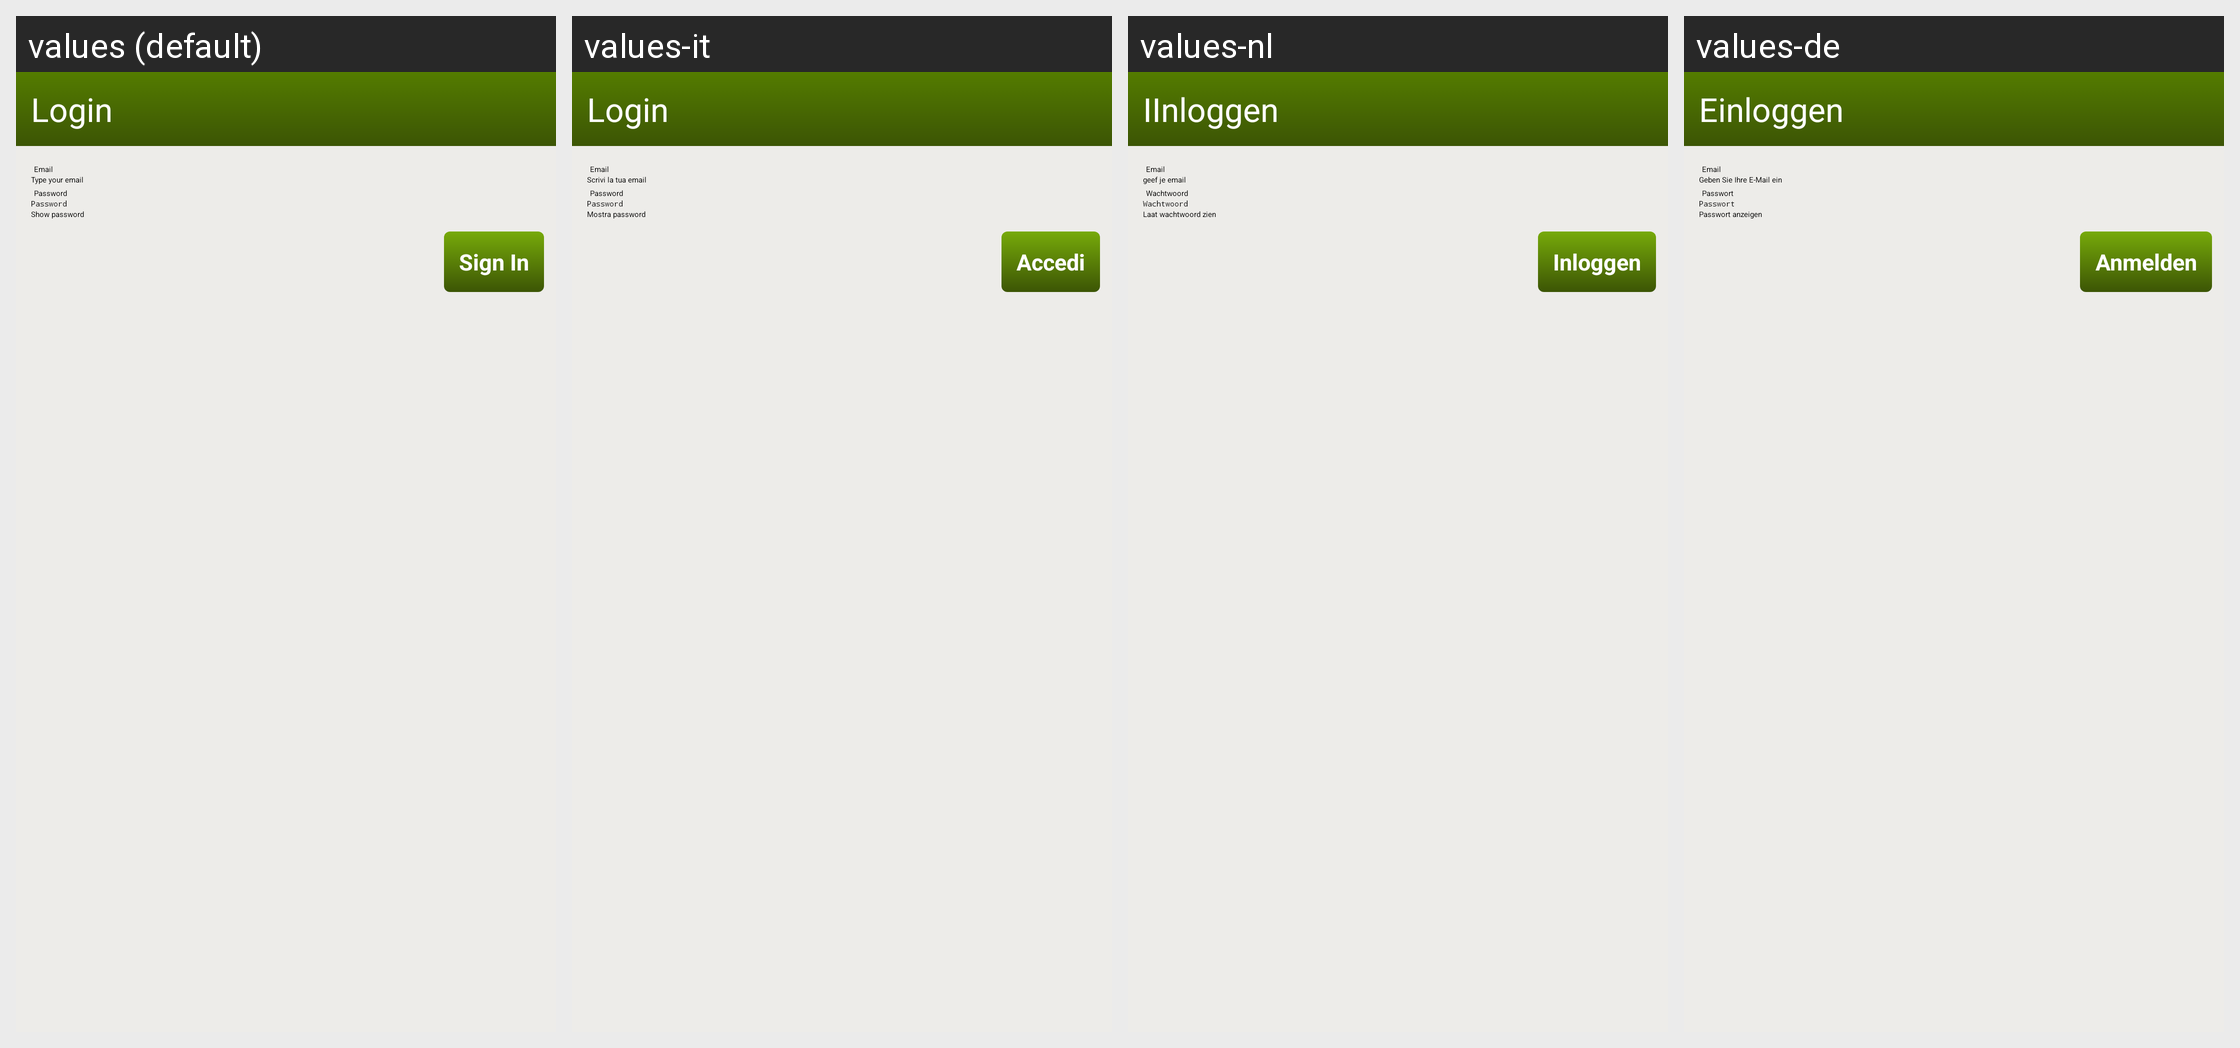

This grid shows one Android layout under several languages. Give, for every string resource on the screen, its name, the default text and each shown locale's text.
Android screen res/layout/form_login.xml rendered under 4 locales, left to right: values (default), values-it, values-nl, values-de. Device: Nexus 5 (rendered at 1080×1920; each locale shown at half size, 540×960, under a caption strip naming it); theme Aptoide.Theme.Default.
Other locales in the repository, not shown: values-ar, values-bs, values-ca, values-ca-rES, values-cs, values-es, values-fa, values-fi, values-fr, values-he, values-hi, values-hr, values-iw, values-pl, values-pt, values-pt-rBR, values-pt-rPT, values-ro, values-ru, values-sq, values-sr, values-tr, values-zh, values-zh-rCN.
Strings drawn on this screen, with the default value and each locale's value (text and hints the layout hard-codes, and strings that could not be matched under every locale, appear in the picture but are not listed):

setcredentials
  values: Login
  values-it: Login
  values-nl: IInloggen
  values-de: Einloggen

username_tip
  values: Type your email
  values-it: Scrivi la tua email
  values-nl: geef je email
  values-de: Geben Sie Ihre E-Mail ein

showpass
  values: Show password
  values-it: Mostra password
  values-nl: Laat wachtwoord zien
  values-de: Passwort anzeigen

sign_in
  values: Sign In
  values-it: Accedi
  values-nl: Inloggen
  values-de: Anmelden
